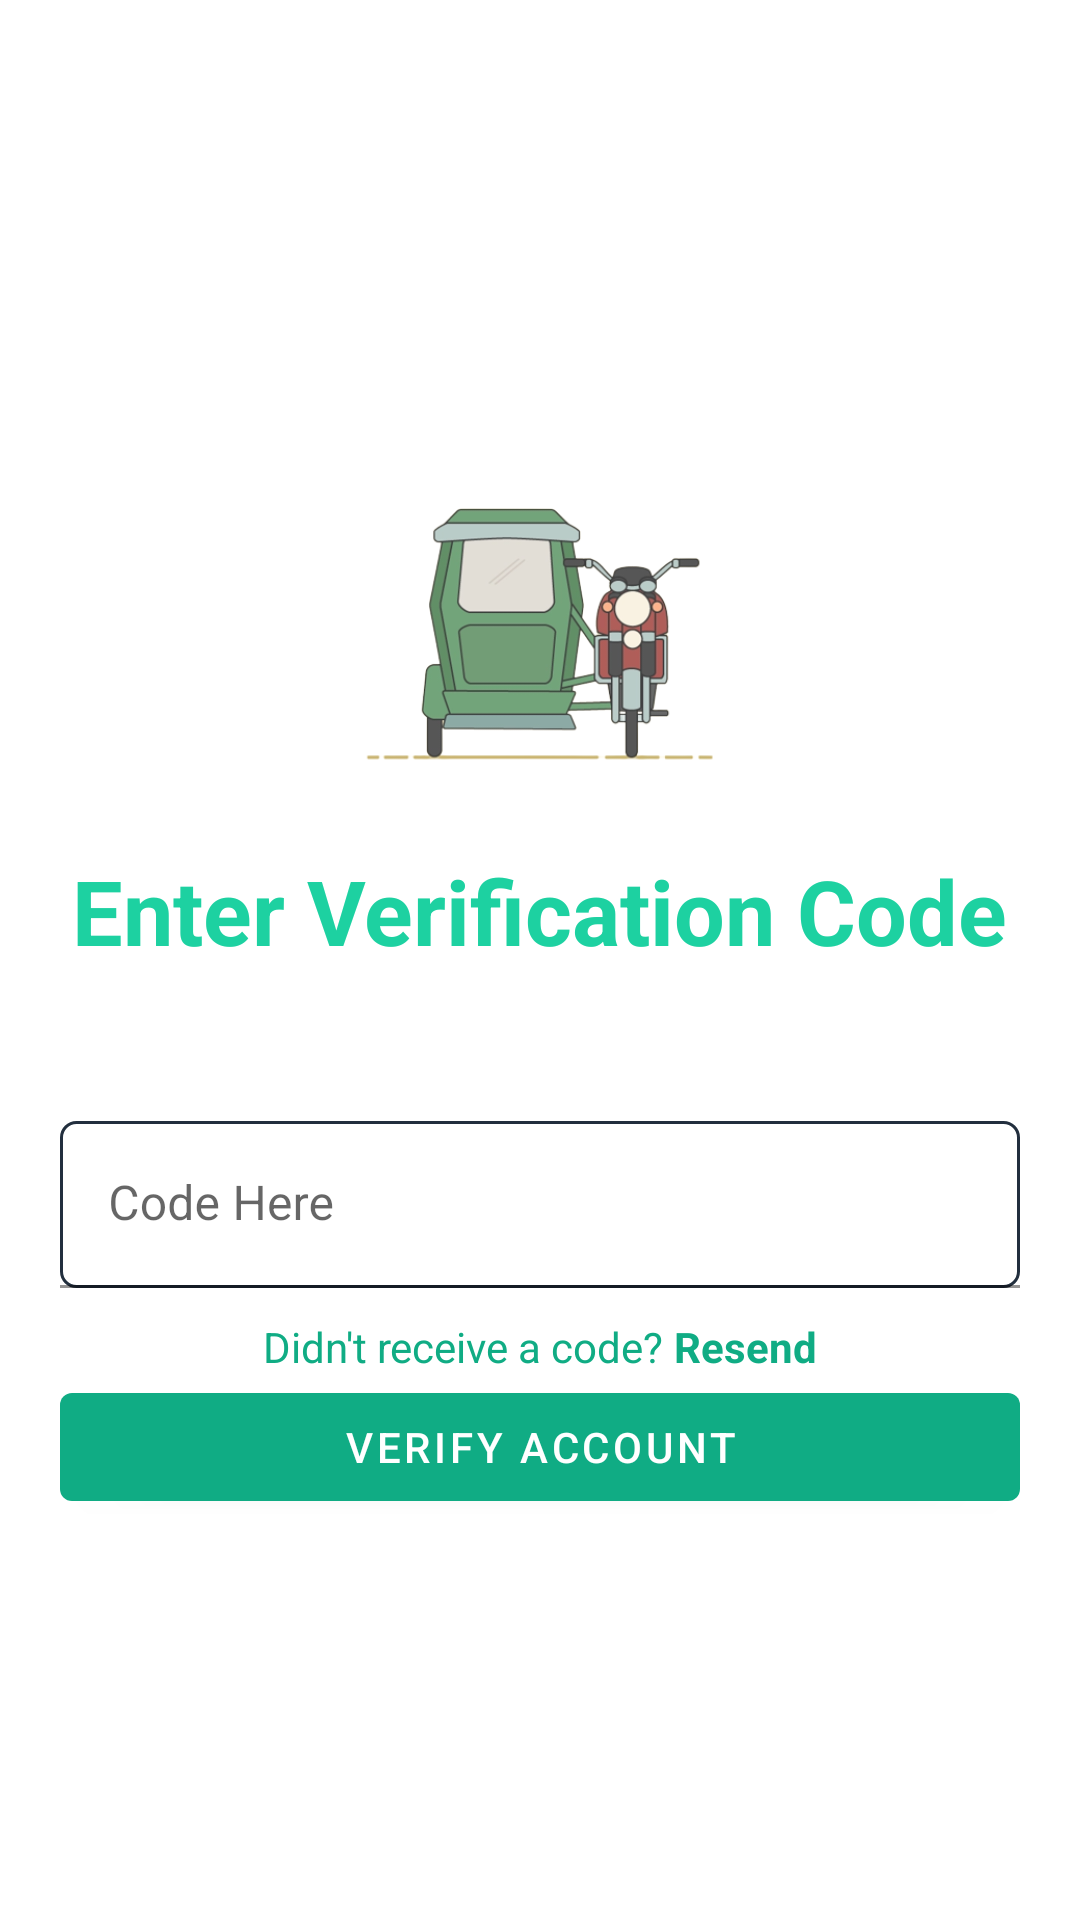

Reconstruct the res/layout file that produces this screen, plus the resources it refers to.
<!-- AndroidManifest.xml: application theme Theme.PitPit -->
<!-- res/layout/activity_verification.xml -->
<?xml version="1.0" encoding="utf-8"?>
<LinearLayout xmlns:android="http://schemas.android.com/apk/res/android"
    xmlns:app="http://schemas.android.com/apk/res-auto"
    xmlns:tools="http://schemas.android.com/tools"
    android:layout_width="match_parent"
    android:layout_height="match_parent"
    android:orientation="vertical"
    android:background="@color/login_bg"
    android:gravity="center"
    tools:context=".Login">

    <LinearLayout
        android:layout_width="match_parent"
        android:layout_height="wrap_content"
        android:gravity="center"
        android:orientation="vertical"
        android:padding="20dp"
        >

        <ImageView
            android:layout_width="wrap_content"
            android:layout_height="150dp"
            android:scaleType="centerInside"
            android:src="@drawable/pitpit_app_logo"/>

        <TextView
            android:layout_width="wrap_content"
            android:layout_height="wrap_content"
            android:text="Enter Verification Code"
            android:textStyle="bold"
            android:textSize="30dp"
            android:textColor="@color/main_color"
            />

    </LinearLayout>



    <LinearLayout
        android:layout_width="match_parent"
        android:layout_height="wrap_content"
        android:gravity="center"
        android:orientation="vertical"
        android:padding="20dp"
        >


        <com.google.android.material.textfield.TextInputLayout
            android:layout_width="match_parent"
            android:layout_height="wrap_content"
            android:layout_marginBottom="10dp"
            />

        <com.google.android.material.textfield.TextInputLayout
            android:layout_width="match_parent"
            android:layout_height="wrap_content"
            android:layout_marginBottom="10dp"
            android:textAlignment="center"
            >

            <com.google.android.material.textfield.TextInputEditText
                android:background="@drawable/custom_input_design"
                android:hint="Code Here"

                android:inputType="number"
                android:layout_width="match_parent"
                android:layout_height="wrap_content"/>

        </com.google.android.material.textfield.TextInputLayout>

        <LinearLayout
            android:layout_width="match_parent"
            android:layout_height="wrap_content"
            android:gravity="center"
            >

            <TextView
                android:layout_width="wrap_content"
                android:layout_height="wrap_content"
                android:layout_gravity="center"
                android:text="Didn't receive a code? "
                android:textColor="@color/main__dark_color"
                />

            <TextView
                android:layout_width="wrap_content"
                android:layout_height="wrap_content"
                android:layout_gravity="center"
                android:textStyle="bold"
                android:text="Resend"
                android:textColor="@color/main__dark_color"
                />

        </LinearLayout>


        <com.google.android.material.button.MaterialButton
            android:layout_width="match_parent"
            android:layout_height="wrap_content"
            android:text="Verify Account"
            />




    </LinearLayout>



</LinearLayout>
<!-- resources referenced by this layout -->
<resources>
  <color name="login_bg">#ffffff</color>
  <color name="main__dark_color">#10ac84</color>
  <color name="main_color">#1dd1a1</color>
  <!-- drawable custom_input_design (drawable) -->
  <?xml version="1.0" encoding="utf-8"?>
  <selector xmlns:android="http://schemas.android.com/apk/res/android">
      <item android:state_enabled="true" android:state_focused="true">
          <shape android:shape="rectangle">
              <solid android:color="@android:color/white"/>
                  <corners android:radius="5dp"/>
                  <stroke android:color="@color/secondary_color" android:width="1dp"/>
          </shape>
      </item>
  
      <item android:state_enabled="true">
          <shape android:shape="rectangle">
              <solid android:color="@android:color/white"/>
                  <corners android:radius="5dp"/>
                  <stroke android:color="@color/secondary_color" android:width="1dp"/>
          </shape>
      </item>
  </selector>
  <!-- drawable pitpit_app_logo: png bitmap (drawable, 54619 bytes) -->
  <style name="Theme.PitPit" parent="Theme.MaterialComponents.DayNight.NoActionBar">
          
          <item name="colorPrimary">@color/purple_500</item>
          <item name="colorPrimaryVariant">@color/purple_700</item>
          <item name="colorOnPrimary">@color/white</item>
          
          <item name="colorSecondary">@color/teal_200</item>
          <item name="colorSecondaryVariant">@color/teal_700</item>
          <item name="colorOnSecondary">@color/black</item>
          
          <item name="android:statusBarColor">?attr/colorPrimaryVariant</item>
          
      </style>
  <color name="secondary_color">#222f3e</color>
  <color name="purple_500">#10ac84</color>
  <color name="purple_700">#222f3e</color>
  <color name="white">#FFFFFFFF</color>
  <color name="teal_200">#FF03DAC5</color>
  <color name="teal_700">#FF018786</color>
  <color name="black">#FF000000</color>
</resources>
